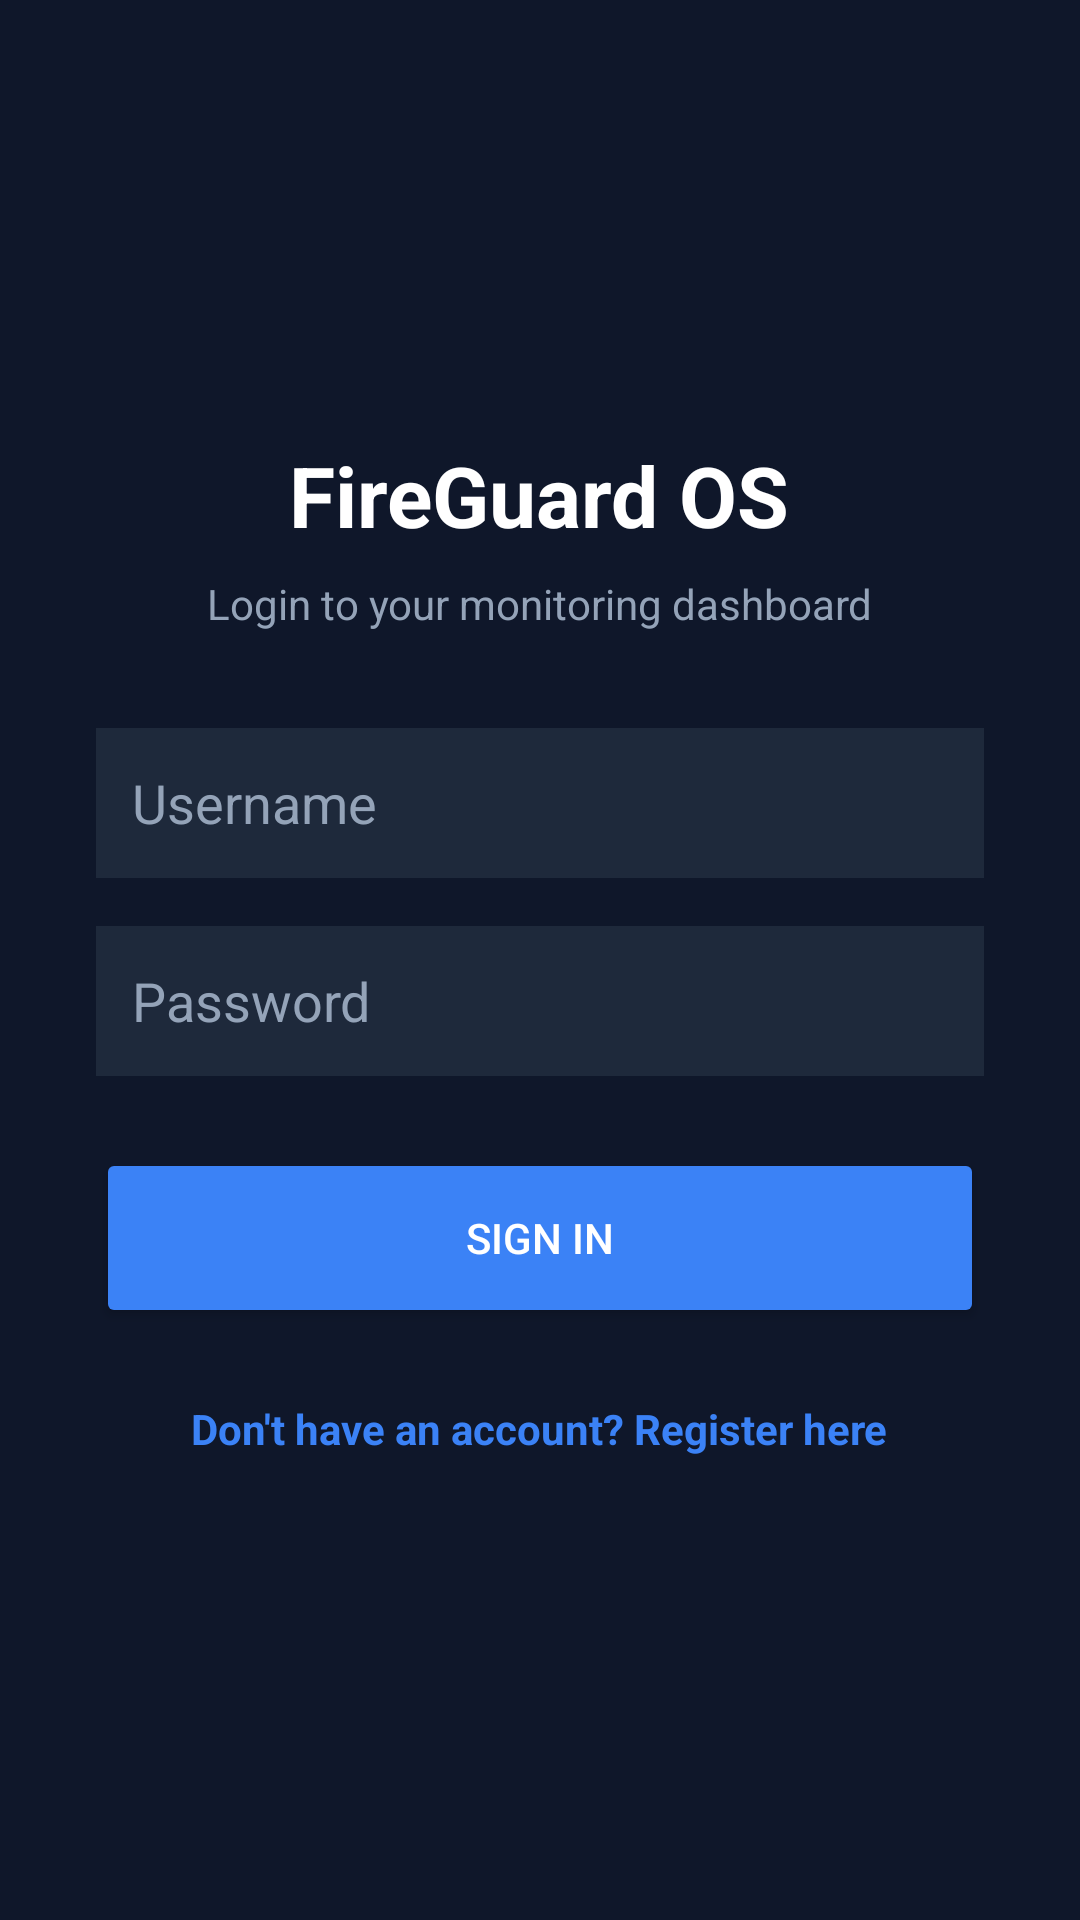

Android layout source for this screen:
<!-- AndroidManifest.xml: application theme Theme.FireAlarmApp -->
<!-- res/layout/activity_login.xml -->
<?xml version="1.0" encoding="utf-8"?>
<LinearLayout xmlns:android="http://schemas.android.com/apk/res/android"
    android:layout_width="match_parent"
    android:layout_height="match_parent"
    android:orientation="vertical"
    android:padding="32dp"
    android:gravity="center"
    android:background="#0f172a">

    <TextView
        android:layout_width="wrap_content"
        android:layout_height="wrap_content"
        android:text="FireGuard OS"
        android:textColor="#ffffff"
        android:textSize="28sp"
        android:textStyle="bold"
        android:layout_marginBottom="8dp"/>

    <TextView
        android:layout_width="wrap_content"
        android:layout_height="wrap_content"
        android:text="Login to your monitoring dashboard"
        android:textColor="#94a3b8"
        android:layout_marginBottom="32dp"/>

    <EditText
        android:id="@+id/etUsername"
        android:layout_width="match_parent"
        android:layout_height="50dp"
        android:hint="Username"
        android:textColorHint="#94a3b8"
        android:textColor="#ffffff"
        android:background="#1e293b"
        android:padding="12dp"
        android:layout_marginBottom="16dp"/>

    <EditText
        android:id="@+id/etPassword"
        android:layout_width="match_parent"
        android:layout_height="50dp"
        android:hint="Password"
        android:inputType="textPassword"
        android:textColorHint="#94a3b8"
        android:textColor="#ffffff"
        android:background="#1e293b"
        android:padding="12dp"
        android:layout_marginBottom="24dp"/>

    <Button
        android:id="@+id/btnLogin"
        android:layout_width="match_parent"
        android:layout_height="60dp"
        android:text="Sign In"
        android:backgroundTint="#3b82f6"
        android:textColor="#ffffff"
        android:layout_marginBottom="16dp"/>

    <TextView
        android:id="@+id/tvRegister"
        android:layout_width="wrap_content"
        android:layout_height="wrap_content"
        android:text="Don't have an account? Register here"
        android:textColor="#3b82f6"
        android:textStyle="bold"
        android:padding="8dp"/>

</LinearLayout>
<!-- resources referenced by this layout -->
<resources>
  <style name="Theme.FireAlarmApp" parent="Base.Theme.FireAlarmApp" />
  <style name="Base.Theme.FireAlarmApp" parent="Theme.Material3.DayNight.NoActionBar">
          
          
      </style>
</resources>
